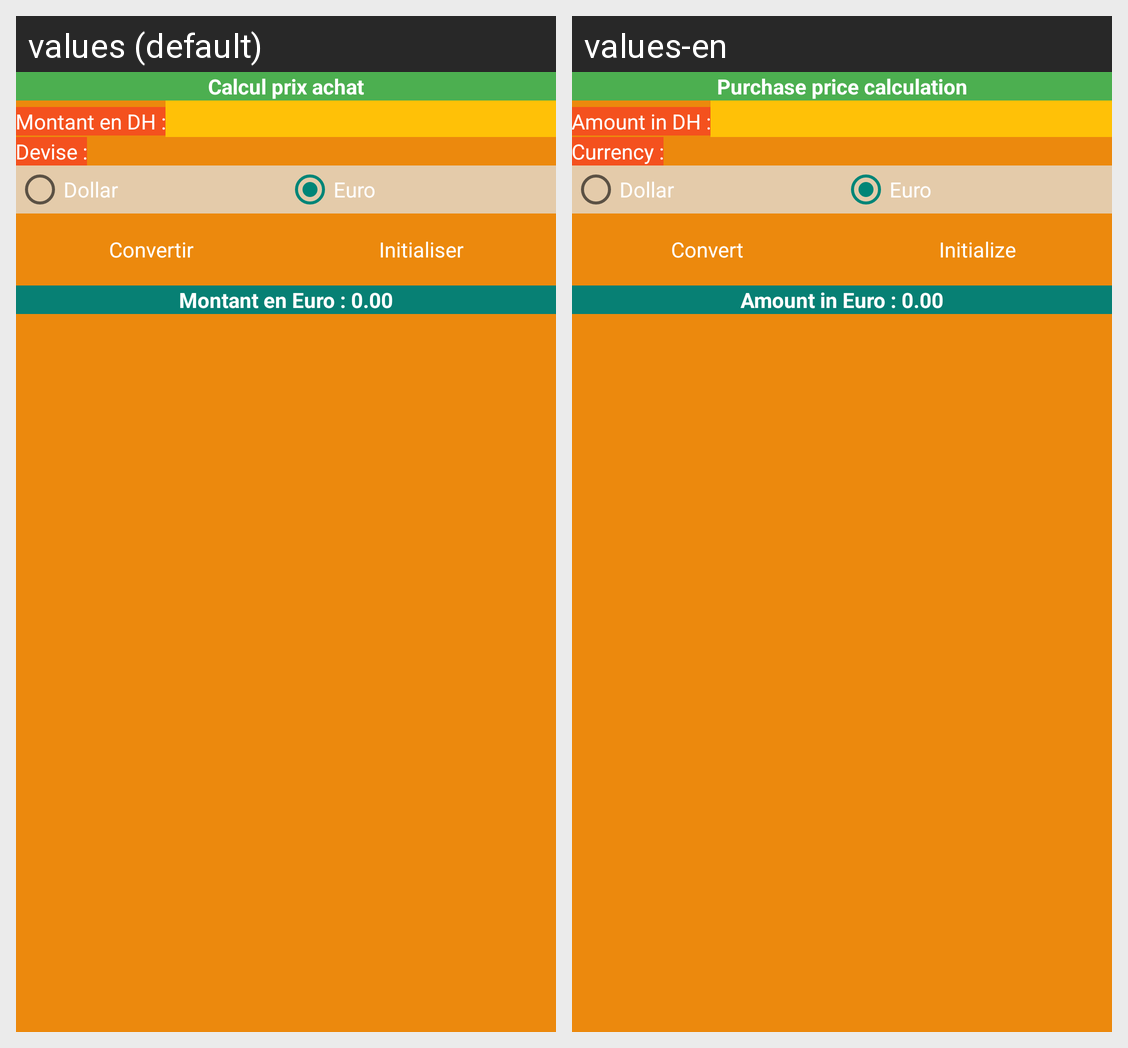

Here is an Android app screen in its default locale and in the app's own translations. Write out the translated-string differences for the strings that appear on this screen.
Android screen res/layout/activity_main.xml rendered under 2 locales, left to right: values (default), values-en. Device: Nexus 5 (rendered at 1080×1920; each locale shown at half size, 540×960, under a caption strip naming it); theme Theme.CorrectionAtelierRS.
Strings drawn on this screen, with the default value and each locale's value (text and hints the layout hard-codes, and strings that could not be matched under every locale, appear in the picture but are not listed):

titre_app
  values: Calcul prix achat
  values-en: Purchase price calculation

label1
  values: Montant en DH :
  values-en: Amount in DH :

label2
  values: Devise :
  values-en: Currency :

devise1
  values: Dollar
  values-en: Dollar  [not translated; the default value is used]

devise2
  values: Euro
  values-en: Euro  [not translated; the default value is used]

bouton1
  values: Convertir
  values-en: Convert

bouton2
  values: Initialiser
  values-en: Initialize

default_res
  values: Montant en Euro : 0.00
  values-en: Amount in Euro : 0.00
